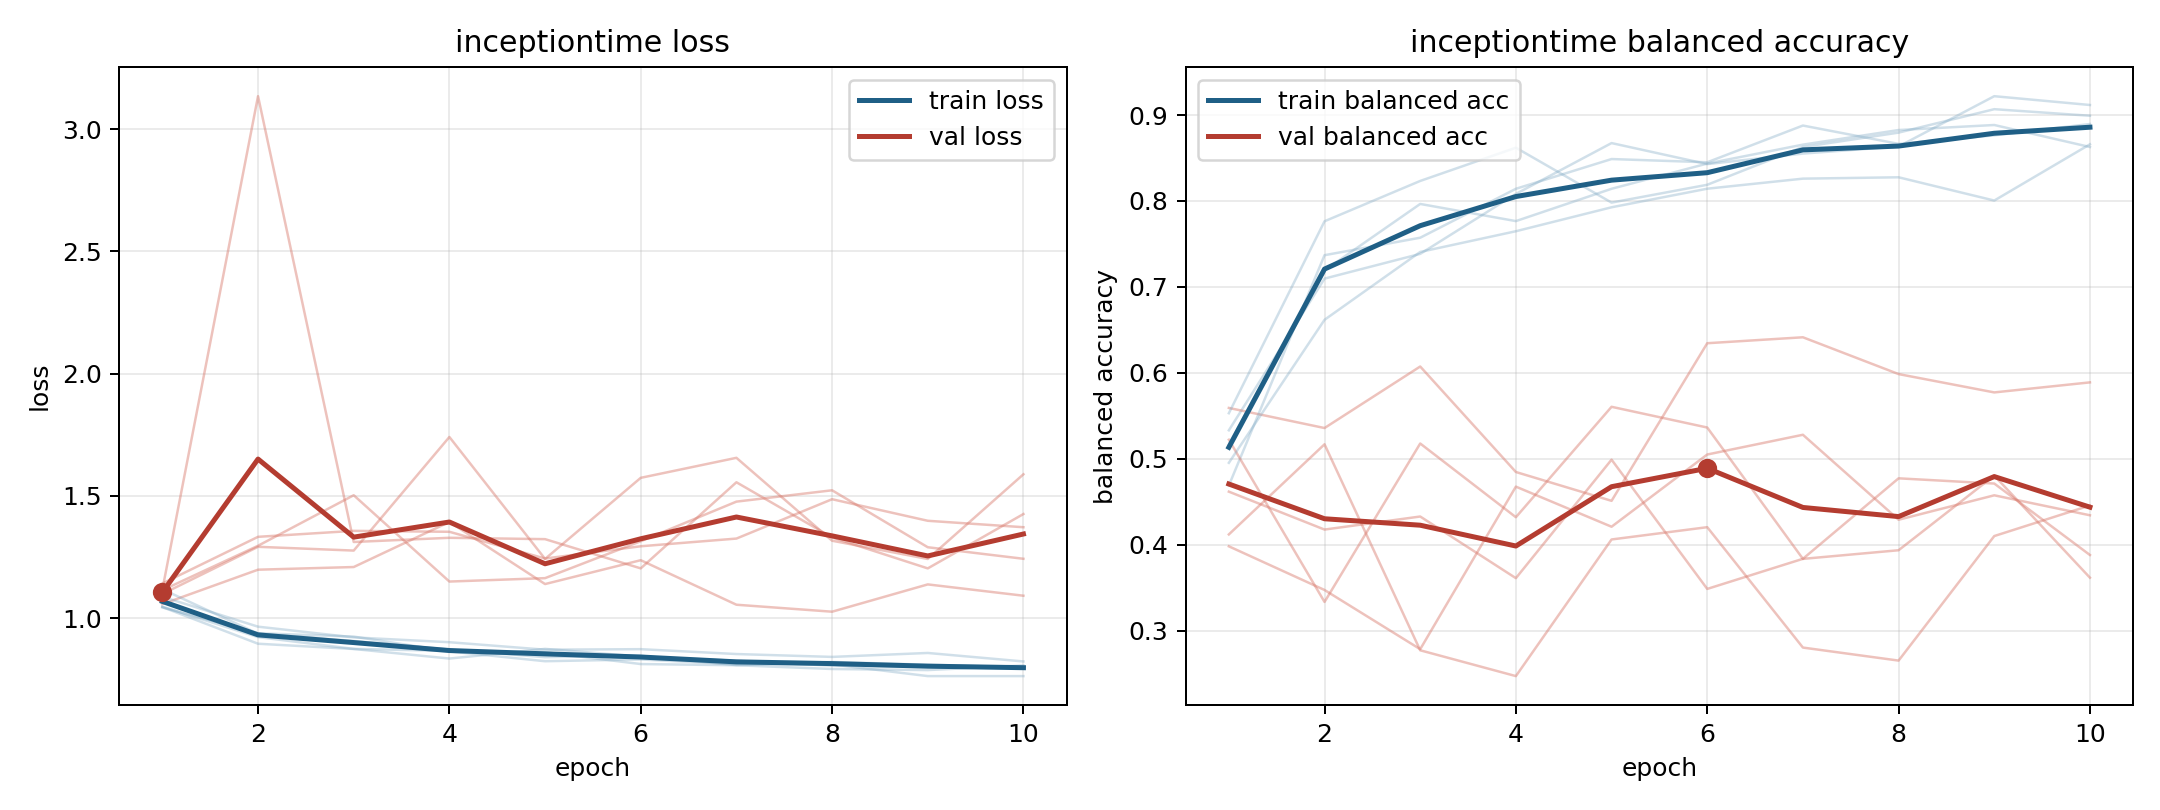

The file beside this chart, header and first rows:
model, fold, epoch, train_loss, train_balanced_accuracy, val_loss, val_balanced_accuracy
inceptiontime, 1, 1, 1.044, 0.5331, 1.057, 0.5591
inceptiontime, 1, 2, 0.938, 0.7097, 1.198, 0.5357
inceptiontime, 1, 3, 0.9242, 0.7384, 1.209, 0.6073
inceptiontime, 1, 4, 0.8636, 0.8082, 1.393, 0.4846
inceptiontime, 1, 5, 0.8234, 0.8674, 1.139, 0.451
inceptiontime, 1, 6, 0.8306, 0.8429, 1.237, 0.6344
inceptiontime, 1, 7, 0.8115, 0.8552, 1.055, 0.6414
inceptiontime, 1, 8, 0.8105, 0.8634, 1.026, 0.5985
inceptiontime, 1, 9, 0.7626, 0.922, 1.138, 0.5772
inceptiontime, 1, 10, 0.7625, 0.9117, 1.091, 0.5889
inceptiontime, 2, 1, 1.118, 0.4688, 1.116, 0.5221
inceptiontime, 2, 2, 0.9363, 0.7369, 3.135, 0.3333
inceptiontime, 2, 3, 0.9062, 0.7572, 1.311, 0.5177
inceptiontime, 2, 4, 0.8711, 0.8142, 1.328, 0.4319
inceptiontime, 2, 5, 0.84, 0.8488, 1.323, 0.5605
inceptiontime, 2, 6, 0.8457, 0.845, 1.203, 0.5363
inceptiontime, 2, 7, 0.8075, 0.8878, 1.556, 0.3835
inceptiontime, 2, 8, 0.8204, 0.8665, 1.33, 0.3935
inceptiontime, 2, 9, 0.8091, 0.8764, 1.203, 0.4804
inceptiontime, 2, 10, 0.7982, 0.8896, 1.426, 0.3615
inceptiontime, 3, 1, 1.087, 0.4952, 1.114, 0.3981
inceptiontime, 3, 2, 0.9648, 0.6617, 1.296, 0.3472
inceptiontime, 3, 3, 0.9209, 0.7407, 1.503, 0.2783
inceptiontime, 3, 4, 0.9012, 0.7648, 1.149, 0.4675
inceptiontime, 3, 5, 0.8706, 0.7927, 1.163, 0.4209
inceptiontime, 3, 6, 0.8727, 0.8143, 1.314, 0.5049
inceptiontime, 3, 7, 0.8528, 0.826, 1.476, 0.5279
inceptiontime, 3, 8, 0.8411, 0.8276, 1.523, 0.429
inceptiontime, 3, 9, 0.8572, 0.8005, 1.29, 0.4574
inceptiontime, 3, 10, 0.8225, 0.866, 1.243, 0.4342
inceptiontime, 4, 1, 1.045, 0.553, 1.098, 0.4617
inceptiontime, 4, 2, 0.895, 0.7764, 1.292, 0.4176
inceptiontime, 4, 3, 0.8735, 0.8233, 1.276, 0.4328
inceptiontime, 4, 4, 0.8343, 0.862, 1.741, 0.361
inceptiontime, 4, 5, 0.8739, 0.7981, 1.242, 0.4989
inceptiontime, 4, 6, 0.8423, 0.8188, 1.574, 0.3485
inceptiontime, 4, 7, 0.8252, 0.8629, 1.656, 0.3835
inceptiontime, 4, 8, 0.8051, 0.8796, 1.316, 0.4772
inceptiontime, 4, 9, 0.8, 0.9068, 1.242, 0.4711
inceptiontime, 4, 10, 0.7953, 0.8992, 1.588, 0.3879
inceptiontime, 5, 1, 1.047, 0.5165, 1.141, 0.4119
inceptiontime, 5, 2, 0.922, 0.7192, 1.332, 0.5168
inceptiontime, 5, 3, 0.8739, 0.7965, 1.357, 0.2771
inceptiontime, 5, 4, 0.8655, 0.7766, 1.353, 0.247
inceptiontime, 5, 5, 0.8601, 0.8142, 1.244, 0.406
inceptiontime, 5, 6, 0.8118, 0.8435, 1.294, 0.4203
inceptiontime, 5, 7, 0.807, 0.8656, 1.325, 0.2802
inceptiontime, 5, 8, 0.7916, 0.8826, 1.486, 0.2651
inceptiontime, 5, 9, 0.7872, 0.8884, 1.398, 0.41
inceptiontime, 5, 10, 0.8062, 0.8628, 1.372, 0.4456
